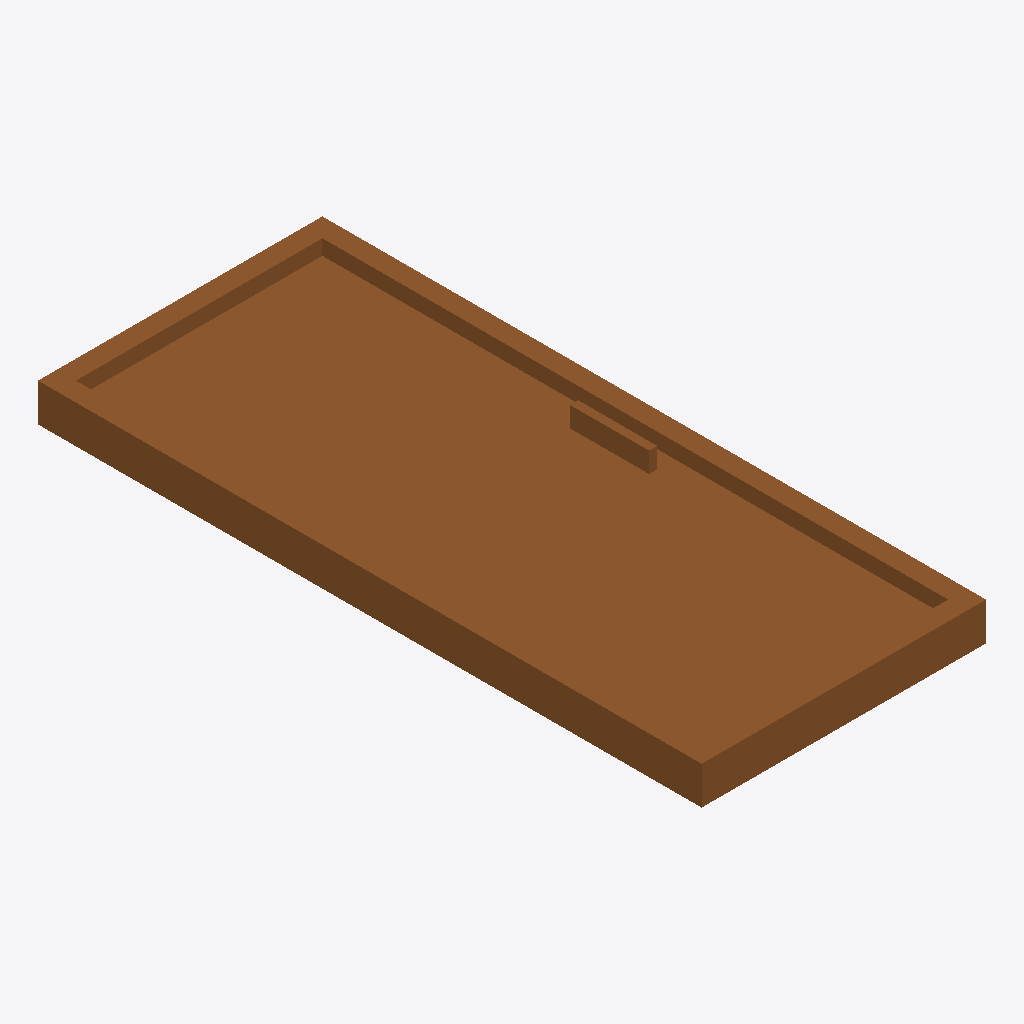
Isometric view of an IFC building model (IFC-SPF (STEP), schema IFC4, length unit millimetre), seen from the south-west, elements coloured by IFC class: 1 door (brown).
Extent 0.9 m × 2.1 m × 0.2 m (x, y, z). Storeys (1): Storey at 0.00 m. Elements (1): 1 IfcDoor.

HEADER;
FILE_DESCRIPTION(('ViewDefinition [CoordinationView]'),'2;1');
FILE_NAME('','2026-06-26T16:46:33',(''),(''),'IfcOpenShell 0.8.5-1c5b825','IfcOpenShell 0.8.5-1c5b825','');
FILE_SCHEMA(('IFC4'));
ENDSEC;
DATA;
#17=IFCPROJECT('3oPqEdKKz52x$6SV0$FYYz',#16,'FormX Door Golden Templates v2',$,$,$,$,(#10),#5);
#23=IFCSITE('2KNkaijyb2feltyMilFyPt',#16,'Site',$,$,#22,$,$,.ELEMENT.,$,$,$,$,$);
#29=IFCBUILDING('3Xad7IH6z2Nud_oowGS_BN',#16,'Building',$,$,#28,$,$,.ELEMENT.,$,$,$);
#35=IFCBUILDINGSTOREY('1gwkSP0cD60vuA_MrXmVYx',#16,'Storey',$,$,#34,$,$,.ELEMENT.,$);
#127=IFCDOOR('2rPczJu610awfIV2JDY_c0',#16,'DOOR_SHOWER','Shower door — single glazed leaf in a slim frame',$,#126,#118,$,2100.0,900.0,.DOOR.,.SINGLE_SWING_LEFT.,$);
ENDSEC;
